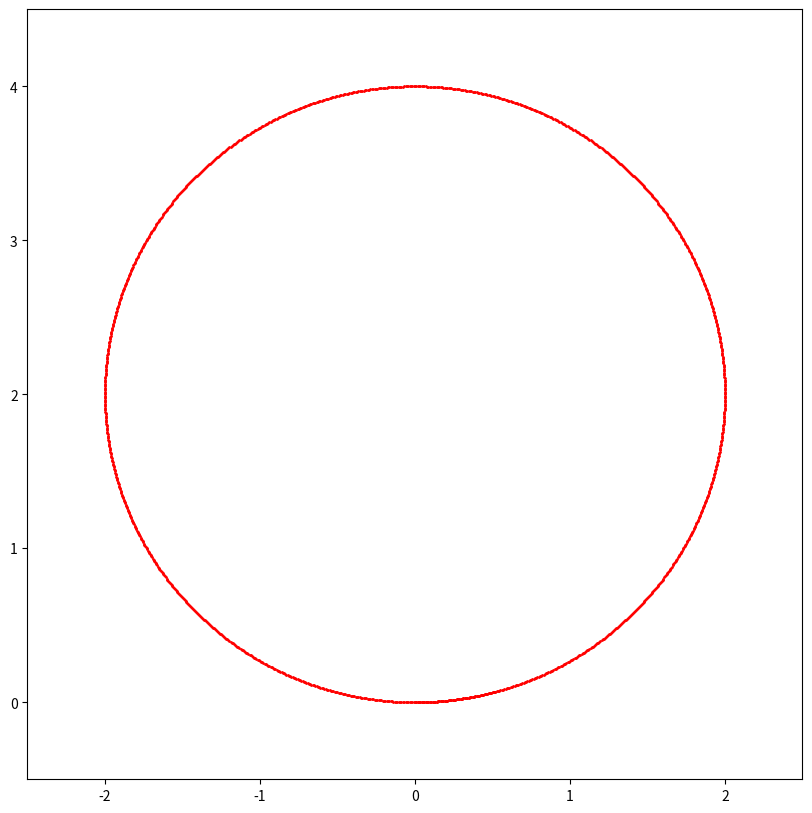

Recreate this plot in Python.
# -*-config: utf-8 -*-
import numpy as np
import matplotlib.pyplot as plt
import matplotlib.animation as animation
import math
import seaborn
import random

def main():
    fig = plt.figure(figsize=(10,10))
    v   = 5
    w   = 2.5
    t   = 0.1

    x   = 0
    y   = 0
    deg = 0

    plt.xlim(-2.5,2.5)
    plt.ylim(-0.5,4.5)
    ims =[]
    for num in range(1500):
#        w = random.randint(-90,90)
        if w==0:
            w=0.1
        r   = v * w**(-1)

        x2 = x + (-r*math.sin(math.radians(deg)) + r*math.sin(math.radians(deg + w*t)))
        y2 = y + (r*math.cos(math.radians(deg)) - r*math.cos(math.radians(deg + w*t)))
        deg2= deg + w*t
        x = x2
        y = y2
        deg= deg2
#        im = plt.plot(x2,y2,color="r", marker="o")
#        ims.append(im)
        plt.plot(x2,y2,color="r", marker="o",markersize="1")

#    ani = animation.ArtistAnimation(fig, ims)
    plt.show()

if __name__ == '__main__':
    main()
